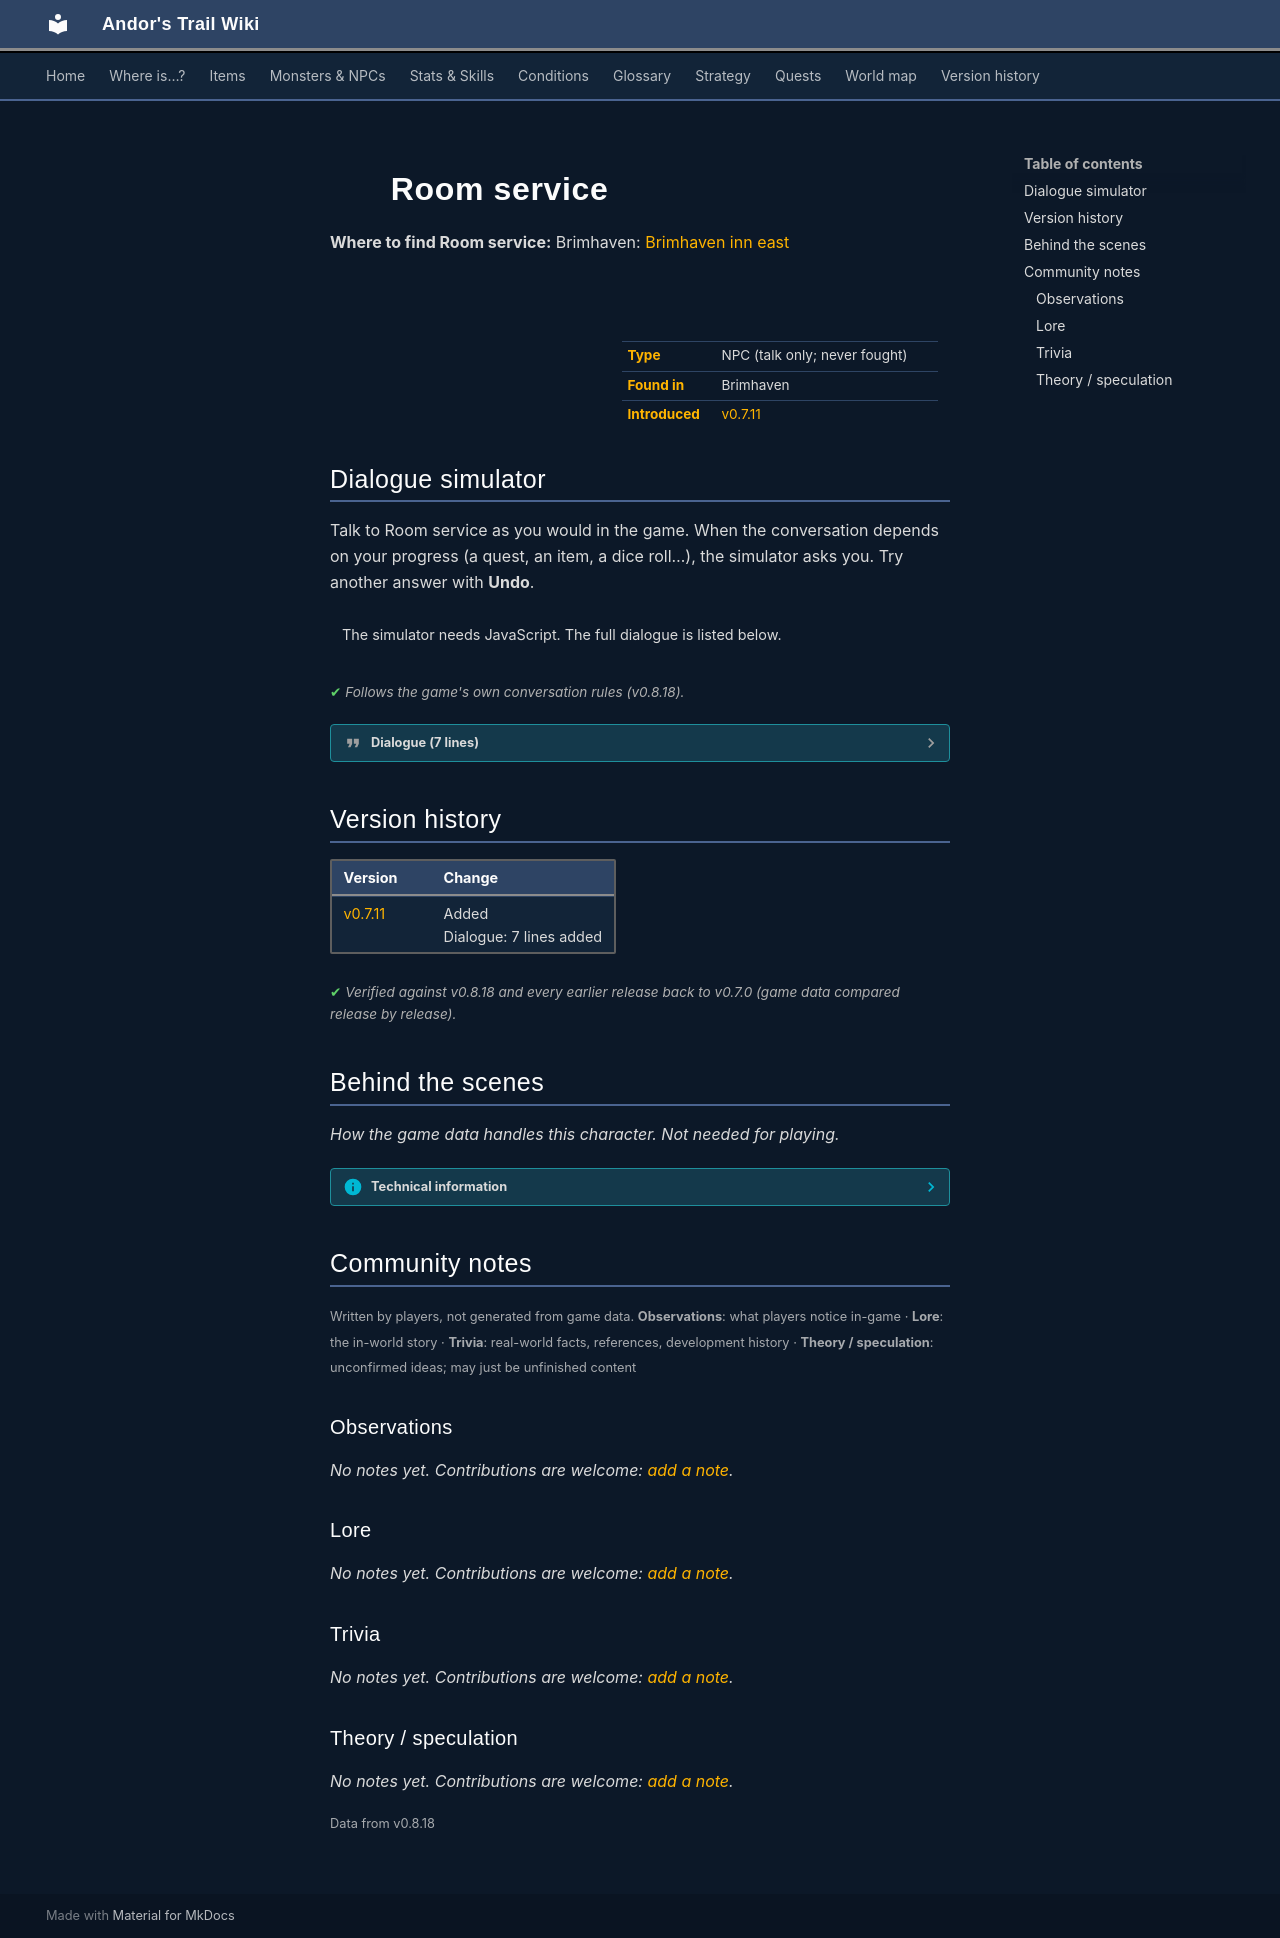

repository: asdfghjkl628/Andor-s-Trail-Wikiiii · page: monsters/brv_cleaning/index.html · generator: mkdocs

---
description: "Room service is a non-player character (NPC) in Andor's Trail, found in Brimhaven."
---

# ![](../assets/icons/monsters/monsters_fatboy73_6.png){ .sprite } Room service

**Where to find Room service:** Brimhaven: [Brimhaven inn east](../maps/brimhaven_inn_east.md#pin-npc-brv_cleaning)

<div class="infobox" markdown>

<p class="ib-img"><img class="sprite" src="../../assets/icons/monsters/monsters_fatboy73_6.png" alt=""></p>

| | |
|---|---|
| **Type** | NPC (talk only; never fought) |
| **Found in** | Brimhaven |
| **Introduced** | [v0.7.11](../versions/0.7.11.md) |

</div>

## Dialogue simulator

Talk to Room service as you would in the game. When the conversation depends on your progress (a quest, an item, a dice roll…), the simulator asks you. Try another answer with **Undo**.

<div class="dlg-sim" data-src="../../assets/dialogue/brv_cleaning.json" data-npc="Room service" markdown="0"><noscript>The simulator needs JavaScript. The full dialogue is listed below.</noscript></div>

<p class="verified">Follows the game's own conversation rules (v0.8.18).</p>

??? quote "Dialogue (7 lines)"

    *Exactly as in the game files. Each line appears once; links jump to where a choice leads.*

    <span id="d-brv_cleaning"></span>**`brv_cleaning`** *(silent check: the first matching branch below is taken)*

    - branch 1 *(if random chance (20%))* → [brv_cleaning_10](#d-brv_cleaning_10)
    - branch 2 *(if random chance (25%))* → [brv_cleaning_20](#d-brv_cleaning_20)
    - branch 3 *(if random chance (33%))* → [brv_cleaning_30](#d-brv_cleaning_30)
    - branch 4 *(if random chance (50%))* → [brv_cleaning_40](#d-brv_cleaning_40)
    - branch 5 → [brv_cleaning_50](#d-brv_cleaning_50)

    <span id="d-brv_cleaning_10"></span>**`brv_cleaning_10`** Room service: “Wipe your feet!”


    <span id="d-brv_cleaning_20"></span>**`brv_cleaning_20`** Room service: “[Muttering] Someday I will kill her ...”

    - “Whom do you want to kill?” → [brv_cleaning_22](#d-brv_cleaning_22)

    <span id="d-brv_cleaning_30"></span>**`brv_cleaning_30`** Room service: “Go away, I have work to do!”


    <span id="d-brv_cleaning_40"></span>**`brv_cleaning_40`** Room service: “All these guests are so very untidy!”


    <span id="d-brv_cleaning_50"></span>**`brv_cleaning_50`** Room service: “Only one more bed ...”


    <span id="d-brv_cleaning_22"></span>**`brv_cleaning_22`** Room service: “Oh, nothing - nothing at all.”




## Version history

| Version | Change |
|---|---|
| [v0.7.11](../versions/0.7.11.md) | Added<br>Dialogue: 7 lines added |

<p class="verified">Verified against v0.8.18 and every earlier release back to v0.7.0 (game data compared release by release).</p>


## Behind the scenes

*How the game data handles this character. Not needed for playing.*

??? info "Technical information"

    | | |
    |---|---|
    | Entry ID | `brv_cleaning` |
    | Type (wiki) | NPC |
    | Spawn group | `brv_cleaning` |
    | Loot table | – |
    | Conversation | `brv_cleaning` |
    | Faction | – |
    | Movement | – |
    | Icon | `monsters_fatboy73:6` |
    | Defined in | `res/raw/monsterlist_brimhaven.json` |

    Raw data:

    ```json
    {
     "id": "brv_cleaning",
     "name": "Room service",
     "iconID": "monsters_fatboy73:6",
     "phraseID": "brv_cleaning"
    }
    ```


## Community notes

<small>Written by players, not generated from game data. **Observations**: what players notice in-game · **Lore**: the in-world story · **Trivia**: real-world facts, references, development history · **Theory / speculation**: unconfirmed ideas; may just be unfinished content</small>

### Observations

*No notes yet. Contributions are welcome: [add a note](https://github.com/asdfghjkl628/Andor-s-Trail-Wikiiii/new/main/notes/monsters?filename=brv_cleaning.md&value=%23%23%20Observations%0A%0A%3C%21--%20what%20players%20notice%20in-game%20--%3E%0A%0A%23%23%20Lore%0A%0A%3C%21--%20the%20in-world%20story%20--%3E%0A%0A%23%23%20Trivia%0A%0A%3C%21--%20real-world%20facts%2C%20references%2C%20development%20history%20--%3E%0A%0A%23%23%20Theory%20/%20speculation%0A%0A%3C%21--%20unconfirmed%20ideas%3B%20may%20just%20be%20unfinished%20content%20--%3E%0A).*

### Lore

*No notes yet. Contributions are welcome: [add a note](https://github.com/asdfghjkl628/Andor-s-Trail-Wikiiii/new/main/notes/monsters?filename=brv_cleaning.md&value=%23%23%20Observations%0A%0A%3C%21--%20what%20players%20notice%20in-game%20--%3E%0A%0A%23%23%20Lore%0A%0A%3C%21--%20the%20in-world%20story%20--%3E%0A%0A%23%23%20Trivia%0A%0A%3C%21--%20real-world%20facts%2C%20references%2C%20development%20history%20--%3E%0A%0A%23%23%20Theory%20/%20speculation%0A%0A%3C%21--%20unconfirmed%20ideas%3B%20may%20just%20be%20unfinished%20content%20--%3E%0A).*

### Trivia

*No notes yet. Contributions are welcome: [add a note](https://github.com/asdfghjkl628/Andor-s-Trail-Wikiiii/new/main/notes/monsters?filename=brv_cleaning.md&value=%23%23%20Observations%0A%0A%3C%21--%20what%20players%20notice%20in-game%20--%3E%0A%0A%23%23%20Lore%0A%0A%3C%21--%20the%20in-world%20story%20--%3E%0A%0A%23%23%20Trivia%0A%0A%3C%21--%20real-world%20facts%2C%20references%2C%20development%20history%20--%3E%0A%0A%23%23%20Theory%20/%20speculation%0A%0A%3C%21--%20unconfirmed%20ideas%3B%20may%20just%20be%20unfinished%20content%20--%3E%0A).*

### Theory / speculation

*No notes yet. Contributions are welcome: [add a note](https://github.com/asdfghjkl628/Andor-s-Trail-Wikiiii/new/main/notes/monsters?filename=brv_cleaning.md&value=%23%23%20Observations%0A%0A%3C%21--%20what%20players%20notice%20in-game%20--%3E%0A%0A%23%23%20Lore%0A%0A%3C%21--%20the%20in-world%20story%20--%3E%0A%0A%23%23%20Trivia%0A%0A%3C%21--%20real-world%20facts%2C%20references%2C%20development%20history%20--%3E%0A%0A%23%23%20Theory%20/%20speculation%0A%0A%3C%21--%20unconfirmed%20ideas%3B%20may%20just%20be%20unfinished%20content%20--%3E%0A).*


<small>Data from v0.8.18</small>
